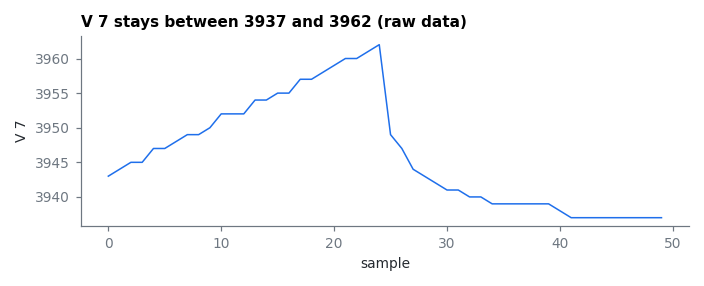

The table this chart was drawn from, first rows:
sample, V 7
0, 3943
1, 3944
2, 3945
3, 3945
4, 3947
5, 3947
6, 3948
7, 3949
8, 3949
9, 3950
10, 3952
11, 3952
12, 3952
13, 3954
14, 3954
15, 3955
16, 3955
17, 3957
18, 3957
19, 3958
20, 3959
21, 3960
22, 3960
23, 3961
24, 3962
25, 3949
26, 3947
27, 3944
28, 3943
29, 3942
30, 3941
31, 3941
32, 3940
33, 3940
34, 3939
35, 3939
36, 3939
37, 3939
38, 3939
39, 3939
40, 3938
41, 3937
42, 3937
43, 3937
44, 3937
45, 3937
46, 3937
47, 3937
48, 3937
49, 3937
